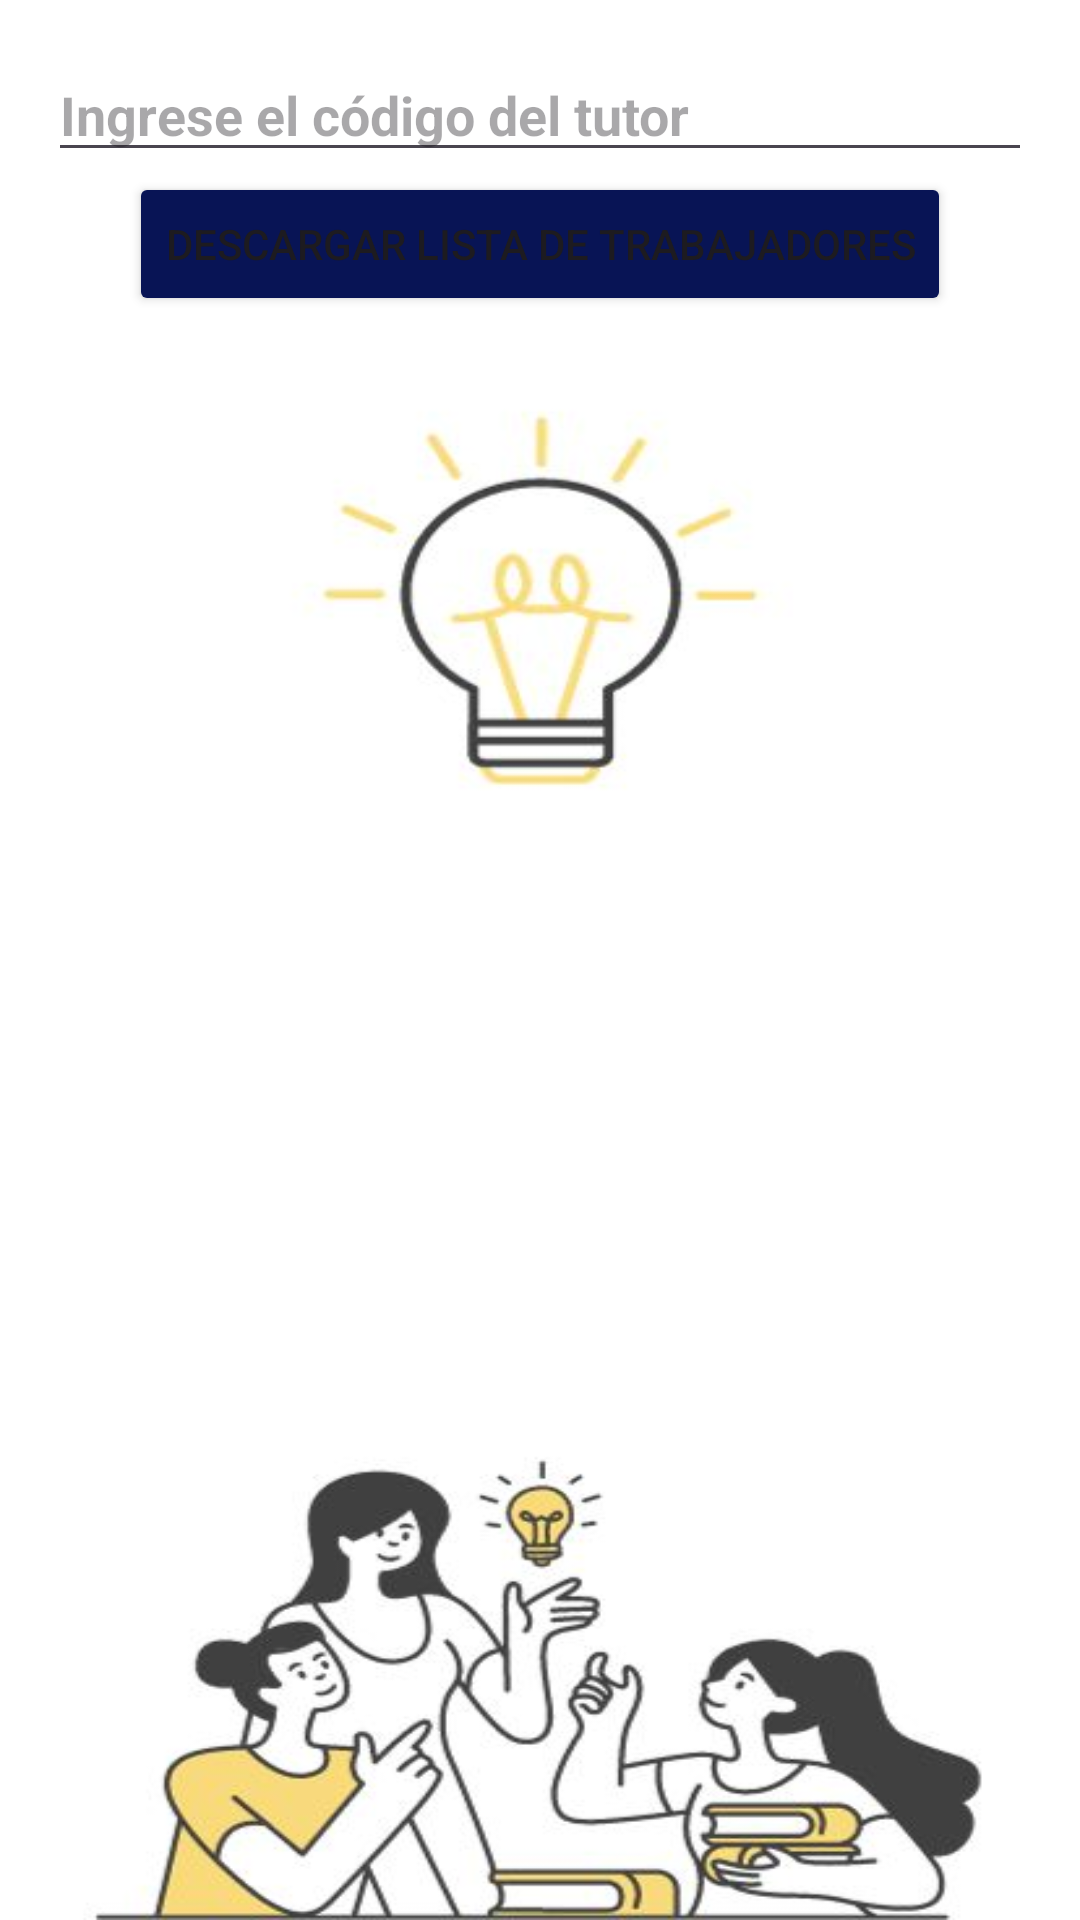

Here is an Android app screen rendered from its layout file. Give the layout XML and the strings, colors and styles it references.
<!-- AndroidManifest.xml: application theme Theme.Lab4IOT -->
<!-- res/layout/activity_lista_trabajadores.xml -->
<?xml version="1.0" encoding="utf-8"?>
<LinearLayout xmlns:android="http://schemas.android.com/apk/res/android"
    xmlns:app="http://schemas.android.com/apk/res-auto"
    xmlns:tools="http://schemas.android.com/tools"
    android:layout_width="match_parent"
    android:layout_height="match_parent"
    android:orientation="vertical"
    android:background="@drawable/primero"
    android:padding="16dp"
    tools:context=".ListaTrabajadoresActivity">

    <EditText
        android:id="@+id/editTextCodigoTutor"
        android:layout_width="match_parent"
        android:textStyle="bold"
        android:textColor="#000000"
        android:layout_height="wrap_content"
        android:hint="Ingrese el código del tutor" />

    <Button
        android:id="@+id/btnDescargarLista"
        android:layout_width="wrap_content"
        android:layout_height="wrap_content"
        android:layout_gravity="center"
        android:backgroundTint="#081455"
        android:text="Descargar Lista de Trabajadores" />

</LinearLayout>
<!-- resources referenced by this layout -->
<resources>
  <!-- drawable primero: jpg bitmap (drawable, 25037 bytes) -->
  <style name="Theme.Lab4IOT" parent="Base.Theme.Lab4IOT" />
  <style name="Base.Theme.Lab4IOT" parent="Theme.Material3.DayNight.NoActionBar">
          
          
      </style>
</resources>
